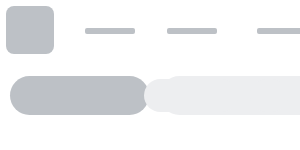
t = 0.00 s
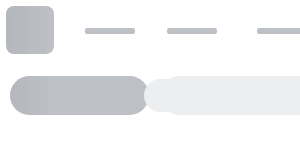
t = 0.25 s
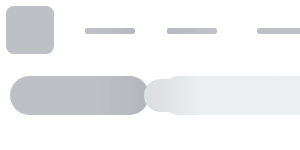
t = 0.50 s
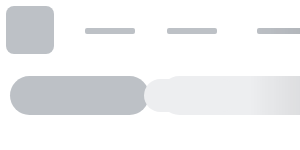
t = 0.75 s

The animated SVG that drew these frames (rendered in a browser with its animation timeline set to each time). Animation: 1 SMIL element (animate=1); one cycle of 1.00 s, repeats indefinitely.

<svg width="100%" height="100%" viewBox="0 0 100% 100%" fill="none" xmlns="http://www.w3.org/2000/svg" xmlns:xlink="http://www.w3.org/1999/xlink">
	<svg y="0" height="100%" width="100%">
		<defs>
			<g id="block-1">
				<path fill-rule="evenodd" clip-rule="evenodd"
					  d="M480 131C482.209 131 484 132.791 484 135V159C484 161.209 482.209 163 480 163H469.122H467.971H266.432H261.532H257.049C255.528 163 254.138 162.137 253.464 160.773L247.311 148.33C246.896 147.492 246.896 146.508 247.311 145.67L253.464 133.227C254.138 131.863 255.528 131 257.049 131H261.532H266.432H467.971H469.122H480Z"
					  fill="white" fill-opacity="0.2" />

				<circle cx="363.5" cy="183.5" r="9.5" fill="white" fill-opacity="0.2" />
			</g>

			<g id="block-2">
				<line x1="244" y1="161" x2="244" y2="1000" style="stroke-dasharray: 4 4; stroke: white; stroke-width: 1px; stroke-opacity: 0.2" />
			</g>

			<svg id="block-4">
				<rect y="408" width="229" height="170" rx="10" fill="white" />
				<mask id="mask1_857_11668" style="mask-type:alpha" maskUnits="userSpaceOnUse" x="0" y="408" width="229"
					  height="170">
					<rect opacity="0.5" y="408" width="229" height="170" rx="10" fill="white" />
				</mask>
				<g mask="url(#mask1_857_11668)">
					<rect y="410.452" width="3" height="165.096" fill="black" fill-opacity="0.1" />
				</g>
			</svg>

			<svg id="block-5">
				<rect width="229" height="170" rx="10" fill="white" />
				<mask id="mask0_865_6680" style="mask-type:alpha" maskUnits="userSpaceOnUse" x="0" y="0" width="229"
					  height="170">
					<rect opacity="0.5" width="229" height="170" rx="10" fill="white" />
				</mask>
				<g mask="url(#mask0_865_6680)">
					<rect y="2.4519" width="3" height="165.096" fill="black" fill-opacity="0.1" />
				</g>
			</svg>

			<g id="column">
				<use xlink:href="#block-5" y="205" x="243" />
				<use xlink:href="#block-5" y="381" x="243" />
				<use xlink:href="#block-5" y="557" x="243" />
				<use xlink:href="#block-5" y="733" x="243" />
			</g>
		</defs>

		<rect opacity="0.8" width="100%" height="60" rx="10" fill="white" />

		<path
			d="M0 141C0 135.477 4.47715 131 10 131H241C242.657 131 244 132.343 244 134V160C244 161.657 242.657 163 241 163H3C1.34314 163 0 161.657 0 160V141Z"
			fill="white" fill-opacity="0.2" />
		<use xlink:href="#block-1"></use>
		<use x="240" xlink:href="#block-1"></use>
		<use x="480" xlink:href="#block-1"></use>
		<use x="720" xlink:href="#block-1"></use>
		<use x="960" xlink:href="#block-1"></use>
		<use x="1200" xlink:href="#block-1"></use>

		<use xlink:href="#block-2"></use>
		<use x="240" xlink:href="#block-2"></use>
		<use x="480" xlink:href="#block-2"></use>
		<use x="720" xlink:href="#block-2"></use>
		<use x="960" xlink:href="#block-2"></use>

		<rect y="194" width="229" height="208" rx="10" fill="white" />
		<mask id="mask0_857_11668" style="mask-type:alpha" maskUnits="userSpaceOnUse" x="0" y="194" width="229"
			  height="208">
			<rect opacity="0.5" y="194" width="229" height="208" rx="10" fill="white" />
		</mask>
		<g mask="url(#mask0_857_11668)">
			<rect y="197" width="3" height="202" fill="black" fill-opacity="0.1" />
		</g>

		<use xlink:href="#block-4"></use>

		<use y="176" xlink:href="#block-4"></use>
		<use y="352" xlink:href="#block-4"></use>

		<use xlink:href="#column" />
		<use x="240" xlink:href="#column" />
		<use x="480" xlink:href="#column" />
		<use x="720" xlink:href="#column" />
		<use x="960" xlink:href="#column" />
		<use x="1200" xlink:href="#column" />
	</svg>

	<svg width="100%" height="100%" id="animated-elements">
		<defs>
			<g id="block-animated-1">
				<rect x="6" y="6" width="48" height="48" rx="8" fill="#bdc1c6"/>
				<rect x="85" y="28" width="50" height="6" rx="2" fill="#bdc1c6"/>
				<rect x="257" y="28" width="76" height="6" rx="2" fill="#bdc1c6"/>
				<rect x="167" y="28" width="50" height="6" rx="2" fill="#bdc1c6"/>
				<rect x="373" y="28" width="50" height="6" rx="2" fill="#bdc1c6"/>
				<rect x="463" y="28" width="50" height="6" rx="2" fill="#bdc1c6"/>
			</g>

			<g id="block-animated-2">
				<rect x="10" y="76" width="139" height="39" rx="19.5" fill="#bdc1c6"/>
				<rect x="160" y="76" width="262" height="39" rx="19.5" fill="#edeef0" />
				<rect x="435" y="87" width="1" height="18" fill="#edeef0" />
				<rect x="445" y="79" width="38" height="33" rx="16.5" fill="#edeef0" />
				<rect x="491" y="79" width="38" height="33" rx="16.5" fill="#edeef0" />
				<rect x="100%" y="79" width="94" height="33" rx="16.5" fill="#edeef0"  transform="translate(-156, 0)"/>
				<rect x="100%" y="79" width="38" height="33" rx="16.5" fill="#edeef0"  transform="translate(-50, 0)"/>
			</g>

			<g id="block-animated-3">
				<rect x="202" y="203" width="19" height="16" rx="8" fill="#e5e5e5" />

				<rect x="13" y="210" width="106" height="6" rx="2" fill="#e5e5e5" />
				<rect x="13" y="231" width="24" height="6" rx="2" fill="#e5e5e5" />
				<rect x="13" y="248" width="50" height="6" rx="2" fill="#e5e5e5" />
				<rect x="13" y="269" width="24" height="6" rx="2" fill="#e5e5e5" />
				<rect x="13" y="286" width="50" height="6" rx="2" fill="#e5e5e5" />
				<rect x="13" y="307" width="24" height="6" rx="2" fill="#e5e5e5" />

				<rect x="13" y="324" width="50" height="6" rx="2" fill="#e5e5e5" />
				<rect x="12" y="341" width="76" height="20" rx="10" fill="#e5e5e5" />
				<circle cx="42" cy="382" r="5" fill="#e5e5e5" />
				<circle cx="22" cy="382" r="10" fill="#e5e5e5" />
				<circle cx="62" cy="382" r="10" fill="#e5e5e5" />
			</g>

			<svg id="block-animated-4">
				<rect x="202" y="417" width="19" height="16" rx="8" fill="#e5e5e5"/>
				<rect x="13" y="424" width="106" height="6" rx="2" fill="#e5e5e5"/>
				<rect x="13" y="446" width="24" height="5" rx="2" fill="#e5e5e5"/>
				<rect x="13" y="462" width="50" height="6" rx="2" fill="#e5e5e5"/>
				<rect x="13" y="484" width="24" height="5" rx="2" fill="#e5e5e5"/>
				<rect x="13" y="500" width="50" height="6" rx="2" fill="#e5e5e5"/>
				<rect x="12" y="517" width="76" height="20" rx="10" fill="#e5e5e5"/>
				<circle cx="22" cy="558" r="10" fill="#e5e5e5"/>
				<circle cx="42" cy="558" r="5" fill="#e5e5e5"/>
				<circle cx="62" cy="558" r="10" fill="#e5e5e5"/>
			</svg>


			<svg id="block-animated-5">
				<rect x="13" y="424" width="106" height="6" rx="2" fill="#e5e5e5"/>
				<rect x="13" y="446" width="24" height="5" rx="2" fill="#e5e5e5"/>
				<rect x="13" y="462" width="50" height="6" rx="2" fill="#e5e5e5"/>
				<rect x="13" y="484" width="24" height="5" rx="2" fill="#e5e5e5"/>
				<rect x="13" y="500" width="50" height="6" rx="2" fill="#e5e5e5"/>
				<rect x="12" y="517" width="120" height="20" rx="10" fill="#e5e5e5"/>
				<circle cx="22" cy="558" r="10" fill="#e5e5e5"/>
				<circle cx="42" cy="558" r="5" fill="#e5e5e5"/>
				<circle cx="62" cy="558" r="10" fill="#e5e5e5"/>
			</svg>

			<svg id="block-animated-6">
				<rect x="12" y="109" width="120" height="20" rx="10" fill="#e5e5e5" />
				<circle cx="42" cy="150" r="5" fill="#e5e5e5" />
				<circle cx="22" cy="150" r="10" fill="#e5e5e5" />
				<circle cx="62" cy="150" r="10" fill="#e5e5e5" />
				<rect x="13" y="16" width="106" height="6" rx="2" fill="#e5e5e5" />
				<rect x="13" y="54" width="50" height="6" rx="2" fill="#e5e5e5" />
				<rect x="13" y="38" width="24" height="5" rx="2" fill="#e5e5e5" />
				<rect x="13" y="76" width="24" height="5" rx="2" fill="#e5e5e5" />
				<rect x="13" y="92" width="50" height="6" rx="2" fill="#e5e5e5" />
			</svg>

			<g id="column-animated">
				<use xlink:href="#block-animated-6" y="205" x="243" />
				<use xlink:href="#block-animated-6" y="381" x="243" />
				<use xlink:href="#block-animated-6" y="557" x="243" />
				<use xlink:href="#block-animated-6" y="733" x="243" />
			</g>
		</defs>

		<use xlink:href="#block-animated-1"></use>
		<use xlink:href="#block-animated-2"></use>
		<use xlink:href="#block-animated-3"></use>

		<use xlink:href="#block-animated-4"></use>
		<use y="176" xlink:href="#block-animated-4"></use>
		<use y="352" xlink:href="#block-animated-4"></use>

		<use xlink:href="#column-animated" />
		<use x="240" xlink:href="#column-animated" />
		<use x="480" xlink:href="#column-animated" />
		<use x="720" xlink:href="#column-animated" />
		<use x="960" xlink:href="#column-animated" />
		<use x="1200" xlink:href="#column-animated" />
	</svg>

	<rect id="msk1" width="100%" fill="url(#msk_gd)" mask="url(#headerMsk)" height="100%"/>

	<mask id="headerMsk" fill="white">
		<use xlink:href="#animated-elements"/>
	</mask>

	<linearGradient x1="66.6%" y1="50%" x2="33.3%" y2="50%" id="msk_gd">
		<stop stop-color="#000000" stop-opacity="0" offset="0%"/>
		<stop stop-color="#000000" stop-opacity="0.07" offset="50%"/>
		<stop stop-color="#000000" stop-opacity="0" offset="100%"/>
	</linearGradient>

	<animate xlink:href="#msk1" attributeName="x" from="-100%" to="100%" dur="1s" begin="0s" repeatCount="indefinite"/>
</svg>
